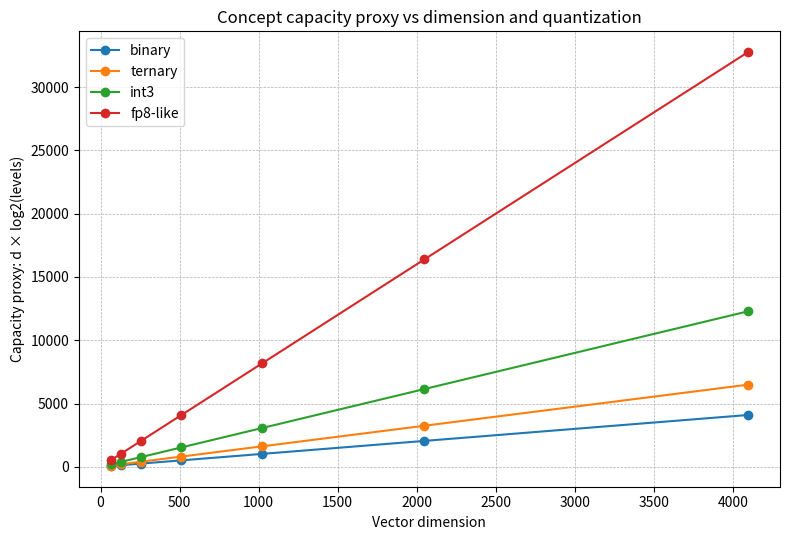
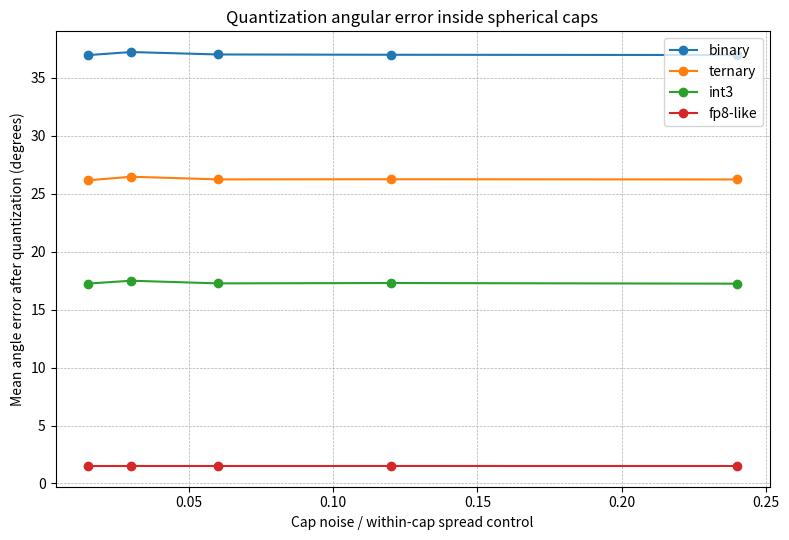
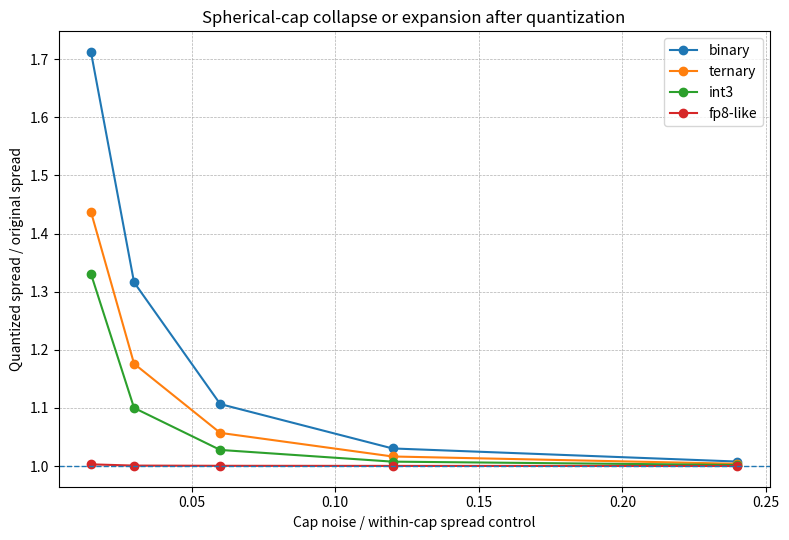

Write the Python code that produced these figures, in order.

import numpy as np
import matplotlib.pyplot as plt
import pandas as pd

rng = np.random.default_rng(7)

# ----------------------------
# Part 1: simple capacity scaling law
# ----------------------------
dims = np.array([64, 128, 256, 512, 1024, 2048, 4096])
bits = {
    "binary": 1.0,
    "ternary": np.log2(3),
    "int3": 3.0,
    "fp8-like": 8.0,
}

# Effective angular capacity proxy:
# larger = more distinguishable local directions / concepts.
# This is not literal parameter count; it is a directional-resolution proxy.
capacity_rows = []
for name, b in bits.items():
    for d in dims:
        capacity_rows.append({
            "format": name,
            "dimension": d,
            "bits_or_log2_levels": b,
            "capacity_proxy_d_times_bits": d * b,
        })

capacity_df = pd.DataFrame(capacity_rows)

plt.figure(figsize=(8, 5.5))
for name, b in bits.items():
    plt.plot(dims, dims * b, marker="o", label=name)

plt.xlabel("Vector dimension")
plt.ylabel("Capacity proxy: d × log2(levels)")
plt.title("Concept capacity proxy vs dimension and quantization")
plt.grid(True, linestyle="--", linewidth=0.5)
plt.legend()
plt.tight_layout()
capacity_path = "concept_capacity_proxy_vs_dimension_quantization.png"
plt.savefig(capacity_path, dpi=180)
plt.show()

# ----------------------------
# Part 2: spherical-cap collapse simulation
# ----------------------------

def normalize(x, axis=-1, eps=1e-12):
    return x / (np.linalg.norm(x, axis=axis, keepdims=True) + eps)

def sample_cap(center, n, cap_noise):
    # center is unit vector; samples are center + isotropic noise, renormalized
    x = center[None, :] + cap_noise * rng.normal(size=(n, center.shape[0]))
    return normalize(x)

def quantize_binary(x):
    # sign quantization, normalized
    q = np.where(x >= 0, 1.0, -1.0)
    return normalize(q)

def quantize_ternary(x, threshold=0.5):
    # threshold relative to per-vector std; produces {-1,0,+1}
    s = np.std(x, axis=1, keepdims=True) + 1e-12
    q = np.where(x > threshold * s, 1.0, np.where(x < -threshold * s, -1.0, 0.0))
    # avoid all-zero vectors
    all_zero = np.linalg.norm(q, axis=1) == 0
    if np.any(all_zero):
        idx = np.argmax(np.abs(x[all_zero]), axis=1)
        q[all_zero, idx] = np.sign(x[all_zero, idx])
    return normalize(q)

def quantize_uniform_levels(x, levels=8):
    # symmetric per-vector maxabs quantization to int-like levels
    maxabs = np.max(np.abs(x), axis=1, keepdims=True) + 1e-12
    # levels=8 approximates signed int3-ish grid
    qmin, qmax = -(levels // 2), levels // 2 - 1
    scaled = x / maxabs * qmax
    q = np.clip(np.round(scaled), qmin, qmax)
    deq = q / max(qmax, 1) * maxabs
    return normalize(deq)

def quantize_fp8_like(x):
    # Very rough fp8-like model: quantize mantissa coarsely but preserve exponent-ish scale.
    # This is not IEEE E4M3; it is just a directional "finer than int3" toy model.
    ax = np.abs(x) + 1e-12
    signs = np.sign(x)
    exponents = np.floor(np.log2(ax))
    mant = ax / (2.0 ** exponents)
    mant_q = np.round((mant - 1.0) * 8) / 8 + 1.0  # ~3 mantissa bits
    q = signs * mant_q * (2.0 ** exponents)
    return normalize(q)

def mean_pairwise_angle_deg(x, max_pairs=6000):
    n = x.shape[0]
    pairs = rng.integers(0, n, size=(max_pairs, 2))
    mask = pairs[:, 0] != pairs[:, 1]
    pairs = pairs[mask]
    dots = np.sum(x[pairs[:,0]] * x[pairs[:,1]], axis=1)
    dots = np.clip(dots, -1, 1)
    return np.degrees(np.arccos(dots)).mean()

def unique_code_fraction_binary_like(q):
    # For low-bit collapse, estimate exact code collisions after sign/ternary/int grids.
    # Here use rounded normalized vectors as a generic hash.
    rounded = np.round(q, 3)
    codes = {tuple(row) for row in rounded}
    return len(codes) / len(q)

D = 512
n_caps = 16
points_per_cap = 128
cap_noise_values = [0.015, 0.03, 0.06, 0.12, 0.24]

formats = {
    "binary": quantize_binary,
    "ternary": quantize_ternary,
    "int3": lambda x: quantize_uniform_levels(x, levels=8),
    "fp8-like": quantize_fp8_like,
}

sim_rows = []

for cap_noise in cap_noise_values:
    centers = normalize(rng.normal(size=(n_caps, D)))
    for cap_id in range(n_caps):
        x = sample_cap(centers[cap_id], points_per_cap, cap_noise)
        original_spread = mean_pairwise_angle_deg(x)
        
        for fmt, fn in formats.items():
            q = fn(x)
            q_spread = mean_pairwise_angle_deg(q)
            
            # "collapse ratio": quantized within-cap spread / original within-cap spread.
            # <1 means the cap collapsed inward; >1 means quantization exploded/noised the cap.
            collapse_ratio = q_spread / (original_spread + 1e-12)
            
            # Angular error from original to quantized vector
            dots = np.sum(x * q, axis=1)
            dots = np.clip(dots, -1, 1)
            angle_err = np.degrees(np.arccos(dots))
            
            sim_rows.append({
                "D": D,
                "n_caps": n_caps,
                "points_per_cap": points_per_cap,
                "cap_noise": cap_noise,
                "format": fmt,
                "original_within_cap_spread_deg": original_spread,
                "quantized_within_cap_spread_deg": q_spread,
                "spread_ratio_quantized_over_original": collapse_ratio,
                "mean_angle_error_deg": angle_err.mean(),
                "p95_angle_error_deg": np.percentile(angle_err, 95),
                "unique_fraction_rounded": unique_code_fraction_binary_like(q),
            })

sim_df = pd.DataFrame(sim_rows)
agg = sim_df.groupby(["cap_noise", "format"], as_index=False).mean(numeric_only=True)

# Plot mean angular error
plt.figure(figsize=(8, 5.5))
for fmt in formats:
    sub = agg[agg["format"] == fmt]
    plt.plot(sub["cap_noise"], sub["mean_angle_error_deg"], marker="o", label=fmt)

plt.xlabel("Cap noise / within-cap spread control")
plt.ylabel("Mean angle error after quantization (degrees)")
plt.title("Quantization angular error inside spherical caps")
plt.grid(True, linestyle="--", linewidth=0.5)
plt.legend()
plt.tight_layout()
err_path = "cap_quantization_mean_angle_error.png"
plt.savefig(err_path, dpi=180)
plt.show()

# Plot spread ratio
plt.figure(figsize=(8, 5.5))
for fmt in formats:
    sub = agg[agg["format"] == fmt]
    plt.plot(sub["cap_noise"], sub["spread_ratio_quantized_over_original"], marker="o", label=fmt)

plt.axhline(1.0, linestyle="--", linewidth=1)
plt.xlabel("Cap noise / within-cap spread control")
plt.ylabel("Quantized spread / original spread")
plt.title("Spherical-cap collapse or expansion after quantization")
plt.grid(True, linestyle="--", linewidth=0.5)
plt.legend()
plt.tight_layout()
spread_path = "cap_quantization_spread_ratio.png"
plt.savefig(spread_path, dpi=180)
plt.show()

capacity_path, err_path, spread_path
